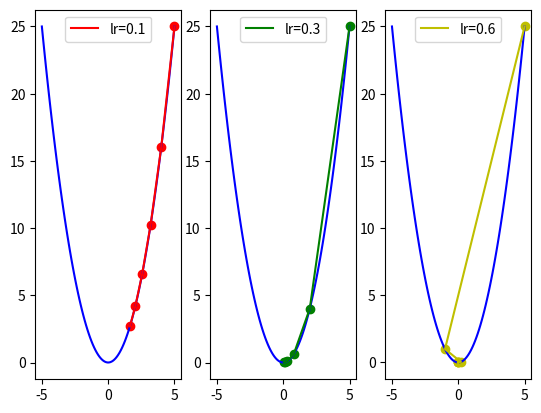

Write Python code to recreate this figure.
import numpy as np
import matplotlib.pyplot as plt

# 定义目标函数 y = x**2
def target(x):
    return np.square(x)

def GD(x_start,lr,epoch):
    '''
    普通的梯度下降法，目的是求当x为多少时，target的值最小，具体做法是：首先计算当前x点的梯度（就是对x 求导）
    :param x_start:x的起始点
    :param lr:学习率
    :param epoch:迭代次数
    :return:
    '''
    x_loc = np.zeros(epoch+1) # 用来记录每一次迭代后x的位置

    x_loc[0] = x_start  # 记录下x 最开始的位置
    x = x_start
    for i in range(epoch):
        d_x = 2*x     # 得到梯度
        x = x-lr*d_x
        x_loc[i+1] = x
    return x_loc

def demo_0():
    # 演示怎样进行梯度下降
    line_x = np.linspace(-5, 5, 100)
    line_y = target(line_x)
    plt.figure('Gradient Descent')

    x_start = 5
    lr = 0.3
    epoch = 5

    color = 'r'

    x_loc = GD(x_start, lr, epoch)

    plt.plot(line_x, line_y, c='b')
    plt.plot(x_loc, target(x_loc), c=color, label='lr={}'.format(lr))
    plt.scatter(x_loc, target(x_loc), c=color)
    plt.legend()
    plt.show()

def demo_1():
    line_x = np.linspace(-5, 5, 100)
    line_y = target(line_x)
    plt.figure('Gradient Descent')

    x_start = 5
    lr = [0.1,0.3,0.6]
    color = ['r','g','y']
    epoch = 5

    for i in range(len(lr)):
        x_loc = GD(x_start,lr[i],epoch)
        plt.subplot(1,3,i+1)
        plt.plot(line_x, line_y, c='b')
        plt.plot(x_loc, target(x_loc), c=color[i], label='lr={}'.format(lr[i]))
        plt.scatter(x_loc, target(x_loc), c=color[i])
        plt.legend()
    plt.show()

if __name__ == '__main__':
    # demo_0()
    demo_1()